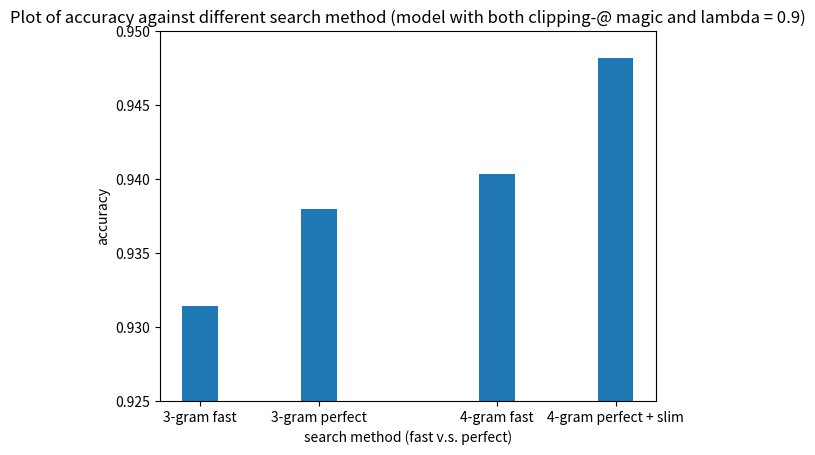

This chart was generated by the following Python code:
import matplotlib.pyplot as plt


# x = ["no clipping-@ magic" , "head clipping-@ magic" , "tail clipping-@ magic" , "both clipping-@ magic "]
# y = [0.8665210475082504 , 0.8699399320971533, 0.870201096892139 , 0.8735250124646834]
# plt.xlabel('pattern of clipping-@ magic')
# plt.ylabel('accuracy')
# plt.ylim([0.865, 0.875])
# x_pos = [i for i in range(len(x))]
# plt.bar(x_pos, y, width=0.4)
# plt.xticks(x_pos, x)
# plt.title('Plot of accuracy against the pattern of clipping-@ magic using 2-gram model without smoothing')

# x = [0.8, 0.85, 0.875, 0.90, 0.925, 0.95, 1.0]
# y = [0.8742016667062371, 0.8758161399843302, 0.876302856193167, 0.8768014435290487, 0.8760891759063606, 0.8760060780170469, 0.8735250124646834]
# plt.xlabel('lambda')
# plt.ylabel('accuracy')
# plt.title('Plot of accuracy against lambda (smoothing factor) using 2-gram model with both clipping-@ magic')
# plt.plot(x, y, '*-')

# x = ["2-gram", "3-gram", "4-gram"]
# y = [0.8735250124646834, 0.9314561124433154, 0.9403238443457822]
# plt.xlabel('n-gram model')
# plt.ylabel('accuracy')
# plt.ylim([0.85, 0.95])
# x_pos = [i for i in range(len(x))]
# plt.bar(x_pos, y, width=0.3)
# plt.xticks(x_pos, x)
# plt.title('Plot of accuracy against different n-gram model with both clipping-@ magic and lambda = 0.9')

x = ["3-gram fast", "3-gram perfect", "4-gram fast", "4-gram perfect + slim"]
y = [0.9314561124433154, 0.9379971034450011, 0.9403238443457822, 0.9481944015764857]
plt.xlabel('search method (fast v.s. perfect)')
plt.ylabel('accuracy')
plt.ylim([0.925, 0.95])
x_pos = [0, 1, 2.5, 3.5]
plt.bar(x_pos, y, width=0.3)
plt.xticks(x_pos, x)
plt.title('Plot of accuracy against different search method (model with both clipping-@ magic and lambda = 0.9)')

plt.show()
